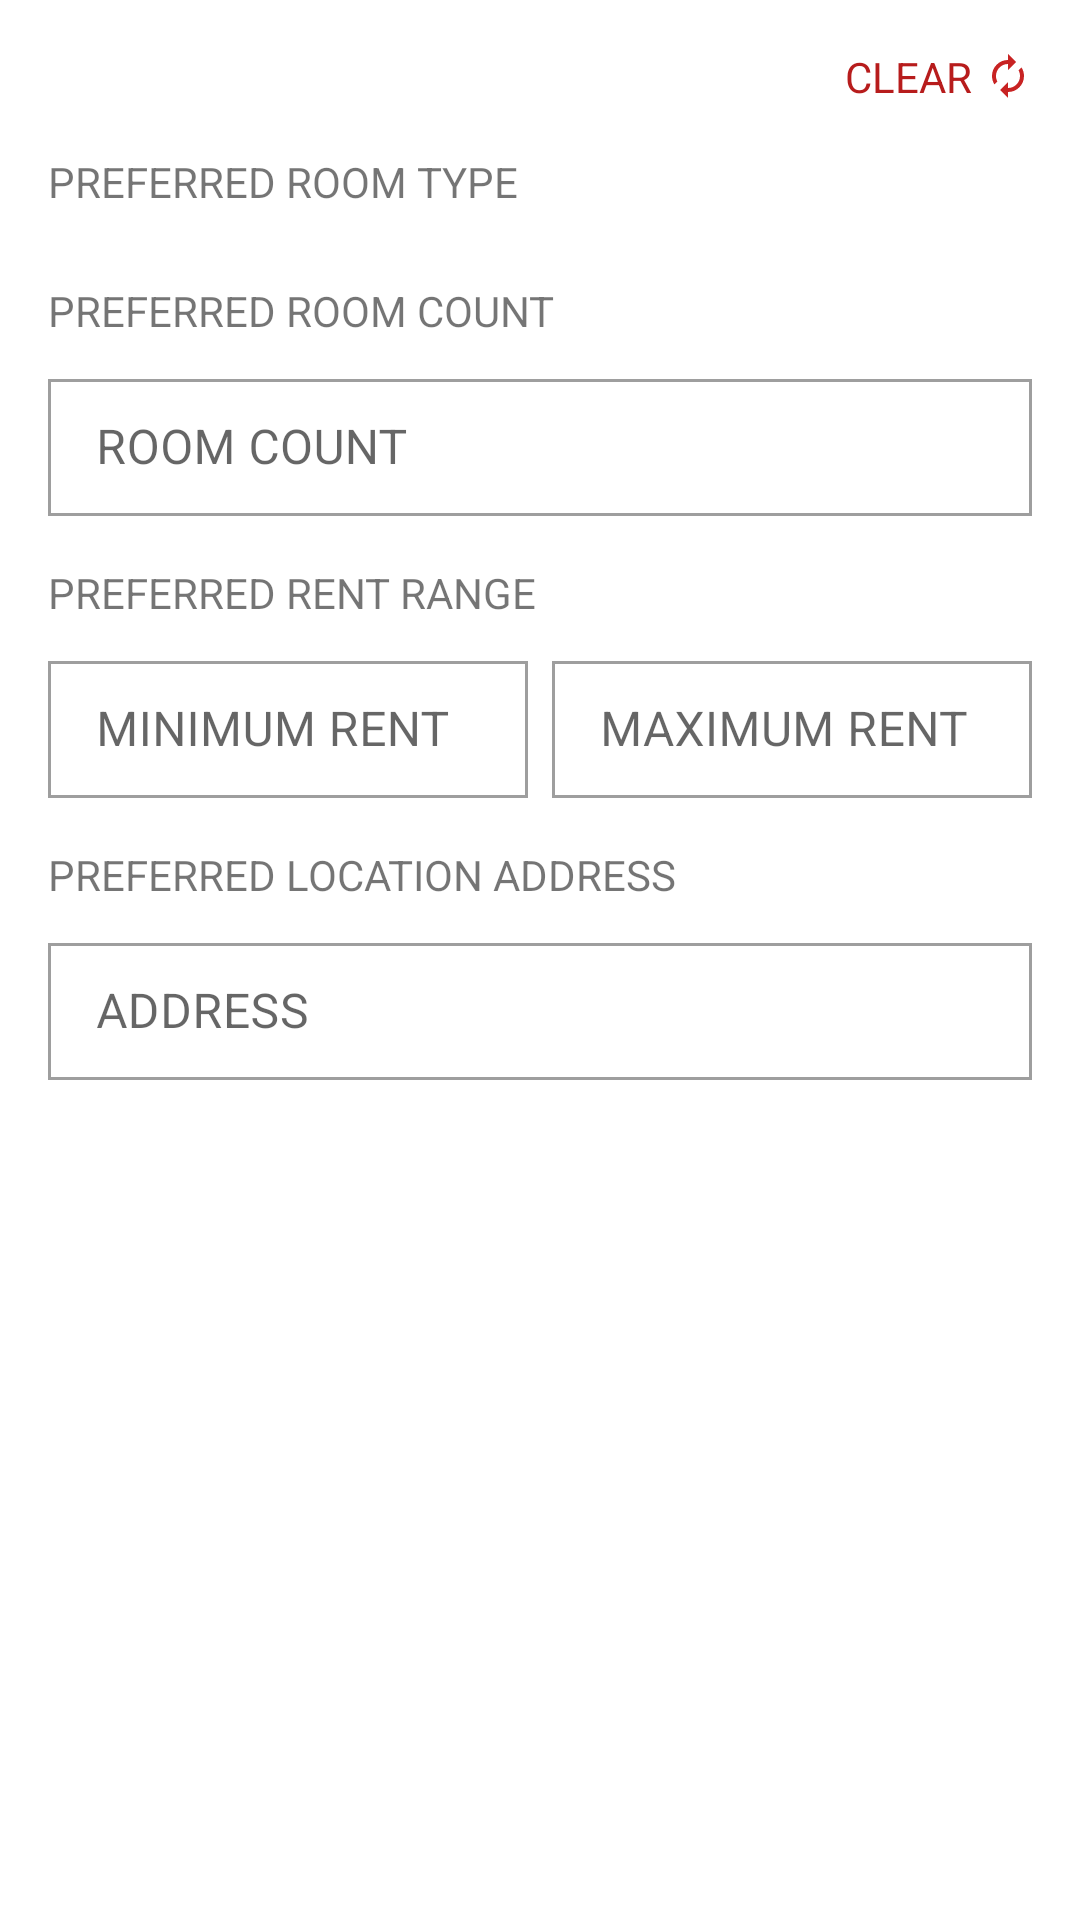

Android layout source for this screen:
<!-- AndroidManifest.xml: application theme Theme.Rental.NoActionBar -->
<!-- res/layout/filter_dialog.xml -->
<?xml version="1.0" encoding="utf-8"?>

<ScrollView xmlns:android="http://schemas.android.com/apk/res/android"
    xmlns:app="http://schemas.android.com/apk/res-auto"
    android:layout_width="match_parent"
    android:layout_height="wrap_content">

    <LinearLayout
        android:layout_width="match_parent"
        android:layout_height="wrap_content"
        android:orientation="vertical"
        android:padding="16dp">

        <TextView
            android:id="@+id/clearFilter"
            android:layout_width="wrap_content"
            android:layout_height="wrap_content"
            android:layout_gravity="end"
            android:drawablePadding="4dp"
            android:text="@string/clear"
            android:textColor="@color/colorRed"
            app:drawableEndCompat="@drawable/refresh_red_16" />

        <TextView
            android:layout_width="match_parent"
            android:layout_height="wrap_content"
            android:layout_marginTop="16dp"
            android:layout_marginBottom="8dp"
            android:text="@string/preferred_room_type" />

        <Spinner
            android:id="@+id/filterToLetByRoomType"
            android:layout_width="match_parent"
            android:layout_height="wrap_content"
            android:background="@drawable/grey_border" />

        <TextView
            android:layout_width="match_parent"
            android:layout_height="wrap_content"
            android:layout_marginTop="16dp"
            android:layout_marginBottom="8dp"
            android:text="@string/preferred_room_count" />

        <com.google.android.material.textfield.TextInputLayout
            style="@style/Widget.MaterialComponents.TextInputLayout.OutlinedBox"
            android:layout_width="match_parent"
            android:layout_height="wrap_content"
            app:boxCornerRadiusBottomEnd="0dp"
            app:boxCornerRadiusBottomStart="0dp"
            app:boxCornerRadiusTopEnd="0dp"
            app:boxCornerRadiusTopStart="0dp">

            <com.google.android.material.textfield.TextInputEditText
                android:id="@+id/filterToLetByRoomCount"
                android:layout_width="match_parent"
                android:layout_height="wrap_content"
                android:hint="@string/room_count"
                android:inputType="number"
                android:paddingTop="12dp"
                android:paddingBottom="12dp" />

        </com.google.android.material.textfield.TextInputLayout>

        <TextView
            android:layout_width="match_parent"
            android:layout_height="wrap_content"
            android:layout_marginTop="16dp"
            android:layout_marginBottom="8dp"
            android:text="@string/preferred_rent_range" />

        <LinearLayout
            android:layout_width="match_parent"
            android:layout_height="wrap_content"
            android:baselineAligned="false"
            android:orientation="horizontal">

            <com.google.android.material.textfield.TextInputLayout
                style="@style/Widget.MaterialComponents.TextInputLayout.OutlinedBox"
                android:layout_width="0dp"
                android:layout_height="wrap_content"
                android:layout_marginEnd="4dp"
                android:layout_weight="1"
                app:boxCornerRadiusBottomEnd="0dp"
                app:boxCornerRadiusBottomStart="0dp"
                app:boxCornerRadiusTopEnd="0dp"
                app:boxCornerRadiusTopStart="0dp">

                <com.google.android.material.textfield.TextInputEditText
                    android:id="@+id/filterToLetByMinRentAmount"
                    android:layout_width="match_parent"
                    android:layout_height="wrap_content"
                    android:hint="@string/min_rent"
                    android:inputType="number"
                    android:paddingTop="12dp"
                    android:paddingBottom="12dp" />

            </com.google.android.material.textfield.TextInputLayout>

            <com.google.android.material.textfield.TextInputLayout
                style="@style/Widget.MaterialComponents.TextInputLayout.OutlinedBox"
                android:layout_width="0dp"
                android:layout_height="wrap_content"
                android:layout_marginStart="4dp"
                android:layout_weight="1"
                app:boxCornerRadiusBottomEnd="0dp"
                app:boxCornerRadiusBottomStart="0dp"
                app:boxCornerRadiusTopEnd="0dp"
                app:boxCornerRadiusTopStart="0dp">

                <com.google.android.material.textfield.TextInputEditText
                    android:id="@+id/filterToLetByMaxRentAmount"
                    android:layout_width="match_parent"
                    android:layout_height="wrap_content"
                    android:hint="@string/max_rent"
                    android:inputType="number"
                    android:paddingTop="12dp"
                    android:paddingBottom="12dp" />

            </com.google.android.material.textfield.TextInputLayout>

        </LinearLayout>

        <TextView
            android:layout_width="match_parent"
            android:layout_height="wrap_content"
            android:layout_marginTop="16dp"
            android:layout_marginBottom="8dp"
            android:text="@string/preferred_location_address" />

        <com.google.android.material.textfield.TextInputLayout
            style="@style/Widget.MaterialComponents.TextInputLayout.OutlinedBox"
            android:layout_width="match_parent"
            android:layout_height="wrap_content"
            app:boxCornerRadiusBottomEnd="0dp"
            app:boxCornerRadiusBottomStart="0dp"
            app:boxCornerRadiusTopEnd="0dp"
            app:boxCornerRadiusTopStart="0dp">

            <com.google.android.material.textfield.TextInputEditText
                android:id="@+id/filterToLetByAddress"
                android:layout_width="match_parent"
                android:layout_height="wrap_content"
                android:hint="@string/address"
                android:inputType="text"
                android:paddingTop="12dp"
                android:paddingBottom="12dp" />

        </com.google.android.material.textfield.TextInputLayout>

    </LinearLayout>

</ScrollView>
<!-- resources referenced by this layout -->
<resources>
  <color name="colorRed">#B71C1C</color>
  <!-- drawable grey_border (drawable) -->
  <?xml version="1.0" encoding="utf-8"?>
  
  <shape xmlns:android="http://schemas.android.com/apk/res/android"
      android:shape="rectangle">
      <stroke
          android:width="1dp"
          android:color="#B6B6B6" />
      
  </shape>
  <!-- drawable refresh_red_16 (drawable) -->
  <vector xmlns:android="http://schemas.android.com/apk/res/android"
      android:width="16dp"
      android:height="16dp"
      android:viewportWidth="24"
      android:viewportHeight="24">
      <path
          android:fillColor="#C82323"
          android:pathData="M12,6V9L16,5L12,1V4A8,8 0 0,0 4,12C4,13.57 4.46,15.03 5.24,16.26L6.7,14.8C6.25,13.97 6,13 6,12A6,6 0 0,1 12,6M18.76,7.74L17.3,9.2C17.74,10.04 18,11 18,12A6,6 0 0,1 12,18V15L8,19L12,23V20A8,8 0 0,0 20,12C20,10.43 19.54,8.97 18.76,7.74Z" />
  </vector>
  <string name="address">ADDRESS</string>
  <string name="clear">CLEAR</string>
  <string name="max_rent">MAXIMUM RENT</string>
  <string name="min_rent">MINIMUM RENT</string>
  <string name="preferred_location_address">PREFERRED LOCATION ADDRESS</string>
  <string name="preferred_rent_range">PREFERRED RENT RANGE</string>
  <string name="preferred_room_count">PREFERRED ROOM COUNT</string>
  <string name="preferred_room_type">PREFERRED ROOM TYPE</string>
  <string name="room_count">ROOM COUNT</string>
  <style name="Theme.Rental.NoActionBar">
          <item name="windowActionBar">false</item>
          <item name="windowNoTitle">true</item>
      </style>
</resources>
